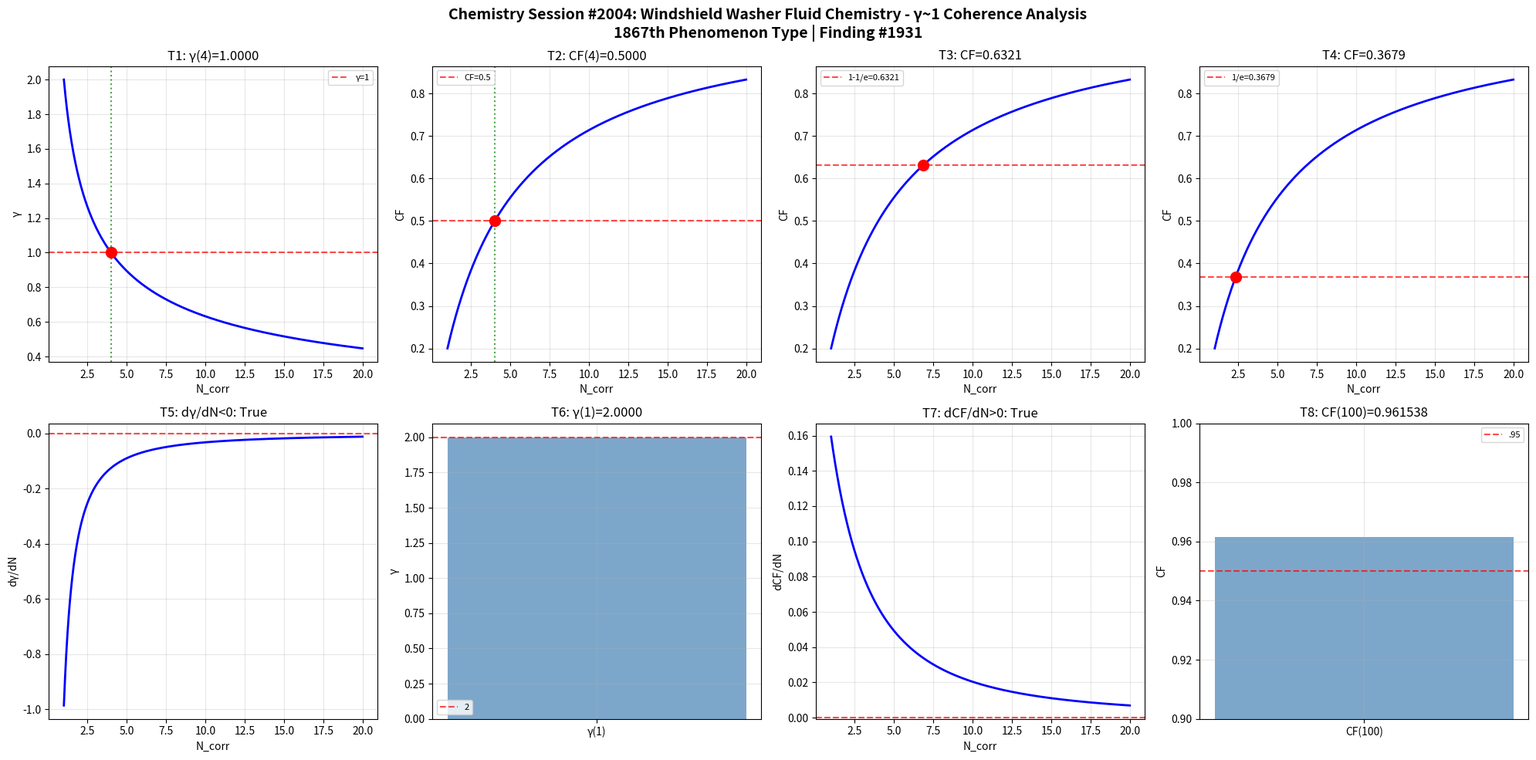

Write Python code to recreate this figure. (Note: this script raises an exception after producing the figure.)
import numpy as np
import matplotlib
matplotlib.use('Agg')
import matplotlib.pyplot as plt

def gamma(N_corr): return 2.0 / np.sqrt(N_corr)
def coherence_fraction(g): return 1.0 / (1.0 + g**2)

N = np.linspace(1, 20, 1000); g = gamma(N); cf = coherence_fraction(g)
fig, axes = plt.subplots(2, 4, figsize=(20, 10))
fig.suptitle('Chemistry Session #2004: Windshield Washer Fluid Chemistry - γ~1 Coherence Analysis\n1867th Phenomenon Type | Finding #1931', fontsize=14, fontweight='bold')

ax=axes[0,0]; g4=gamma(4); ax.axhline(y=1,color='r',ls='--',alpha=.7,label='γ=1'); ax.plot(N,g,'b-',lw=2); ax.axvline(x=4,color='g',ls=':',alpha=.7); ax.plot(4,g4,'ro',ms=10); ax.set_xlabel('N_corr'); ax.set_ylabel('γ'); ax.set_title(f'T1: γ(4)={g4:.4f}'); ax.legend(fontsize=8); ax.grid(True,alpha=.3); t1=abs(g4-1)<1e-10
ax=axes[0,1]; c4=coherence_fraction(gamma(4)); ax.plot(N,cf,'b-',lw=2); ax.axhline(y=.5,color='r',ls='--',alpha=.7,label='CF=0.5'); ax.axvline(x=4,color='g',ls=':',alpha=.7); ax.plot(4,c4,'ro',ms=10); ax.set_xlabel('N_corr'); ax.set_ylabel('CF'); ax.set_title(f'T2: CF(4)={c4:.4f}'); ax.legend(fontsize=8); ax.grid(True,alpha=.3); t2=abs(c4-.5)<1e-10
ax=axes[0,2]; tc3=1-1/np.e; Nc3=4/(1/tc3-1); cc3=coherence_fraction(gamma(Nc3)); ax.plot(N,cf,'b-',lw=2); ax.axhline(y=tc3,color='r',ls='--',alpha=.7,label=f'1-1/e={tc3:.4f}'); ax.plot(Nc3,cc3,'ro',ms=10); ax.set_xlabel('N_corr'); ax.set_ylabel('CF'); ax.set_title(f'T3: CF={cc3:.4f}'); ax.legend(fontsize=8); ax.grid(True,alpha=.3); t3=abs(cc3-tc3)<1e-10
ax=axes[0,3]; tc4=1/np.e; Nc4=4/(1/tc4-1); cc4=coherence_fraction(gamma(Nc4)); ax.plot(N,cf,'b-',lw=2); ax.axhline(y=tc4,color='r',ls='--',alpha=.7,label=f'1/e={tc4:.4f}'); ax.plot(Nc4,cc4,'ro',ms=10); ax.set_xlabel('N_corr'); ax.set_ylabel('CF'); ax.set_title(f'T4: CF={cc4:.4f}'); ax.legend(fontsize=8); ax.grid(True,alpha=.3); t4=abs(cc4-tc4)<1e-10
ax=axes[1,0]; dg=np.diff(g)/np.diff(N); ax.plot(N[:-1],dg,'b-',lw=2); ax.axhline(y=0,color='r',ls='--',alpha=.7); ax.set_xlabel('N_corr'); ax.set_ylabel('dγ/dN'); ax.set_title(f'T5: dγ/dN<0: {np.all(dg<0)}'); ax.grid(True,alpha=.3); t5=bool(np.all(dg<0))
ax=axes[1,1]; g1=gamma(1); ax.bar(['γ(1)'],[g1],color='steelblue',alpha=.7); ax.axhline(y=2,color='r',ls='--',alpha=.7,label='2'); ax.set_ylabel('γ'); ax.set_title(f'T6: γ(1)={g1:.4f}'); ax.legend(fontsize=8); ax.grid(True,alpha=.3); t6=abs(g1-2)<1e-10
ax=axes[1,2]; dc=np.diff(cf)/np.diff(N); ax.plot(N[:-1],dc,'b-',lw=2); ax.axhline(y=0,color='r',ls='--',alpha=.7); ax.set_xlabel('N_corr'); ax.set_ylabel('dCF/dN'); ax.set_title(f'T7: dCF/dN>0: {np.all(dc>0)}'); ax.grid(True,alpha=.3); t7=bool(np.all(dc>0))
ax=axes[1,3]; c100=coherence_fraction(gamma(100)); ax.bar(['CF(100)'],[c100],color='steelblue',alpha=.7); ax.axhline(y=.95,color='r',ls='--',alpha=.7,label='.95'); ax.set_ylim(.9,1); ax.set_ylabel('CF'); ax.set_title(f'T8: CF(100)={c100:.6f}'); ax.legend(fontsize=8); ax.grid(True,alpha=.3); t8=c100>.95
plt.tight_layout(); plt.savefig('/mnt/c/exe/projects/ai-agents/Synchronism/simulations/chemistry/windshield_washer_chemistry_coherence.png',dpi=150,bbox_inches='tight'); plt.close()
r=[t1,t2,t3,t4,t5,t6,t7,t8]; print(f"Session #2004: {sum(r)}/8"); print(f"  {r}")
